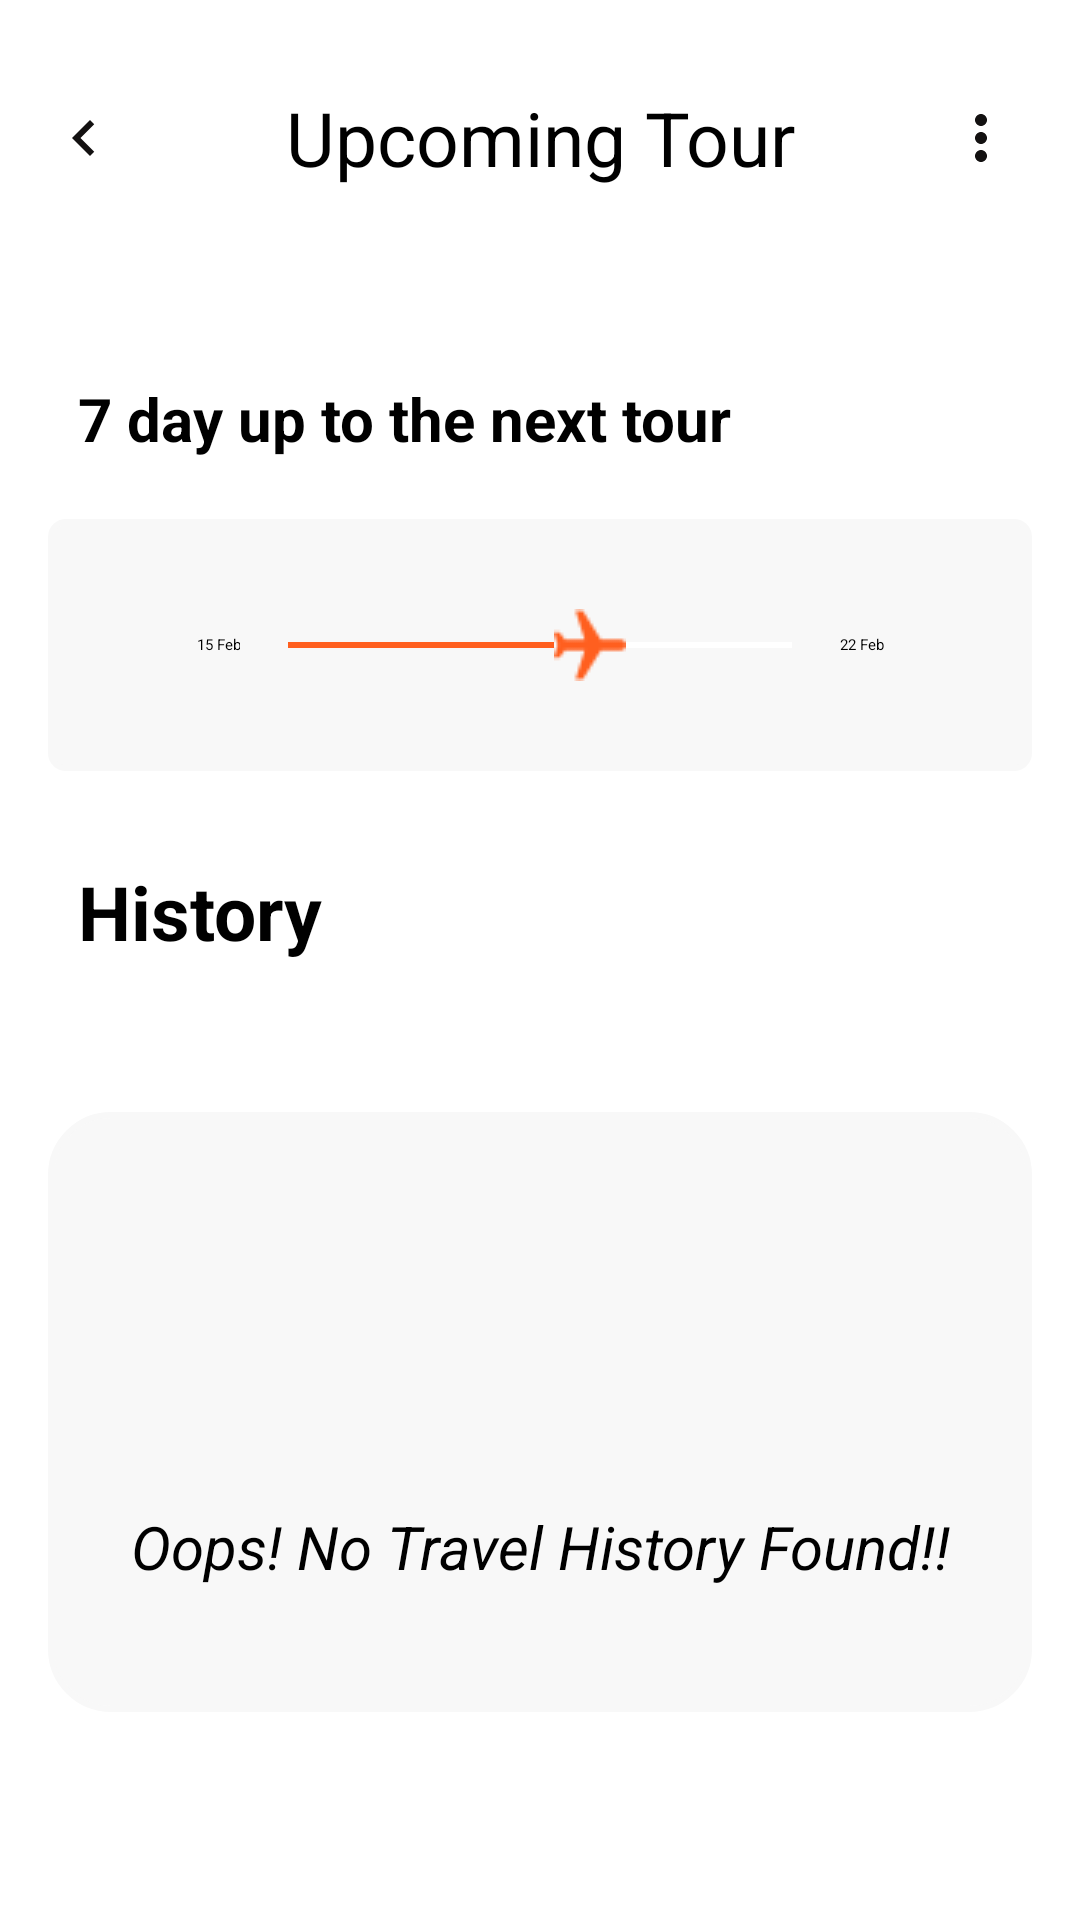

Here is an Android app screen rendered from its layout file. Give the layout XML and the strings, colors and styles it references.
<!-- AndroidManifest.xml: application theme Theme.TravelApp -->
<!-- res/layout/upcomingtour_activity.xml -->
<?xml version="1.0" encoding="utf-8"?>
<ScrollView
    xmlns:android="http://schemas.android.com/apk/res/android"
    xmlns:app="http://schemas.android.com/apk/res-auto"
    xmlns:tools="http://schemas.android.com/tools"
    android:layout_width="match_parent"
    android:padding="16dp"
    android:layout_height="match_parent"
    android:background="@color/white">

    <RelativeLayout
        android:layout_width="match_parent"
        android:layout_height="wrap_content">

        <LinearLayout
            android:id="@+id/linear1"
            android:layout_width="match_parent"
            android:layout_height="wrap_content"
            android:orientation="horizontal">

            
            <ImageView
                android:layout_width="wrap_content"
                android:layout_height="wrap_content"
                android:id="@+id/back"
                android:layout_gravity="center"
                android:src="@drawable/baseline_chevron_left_24" />

            <TextView
                android:layout_width="wrap_content"
                android:layout_height="60dp"
                android:text="Upcoming Tour"
                android:layout_marginLeft="55dp"
                android:textColor="@color/black"
                android:gravity="center"
                android:textSize="25dp" />

            <ImageView
                android:id="@+id/rightImageView1"
                android:layout_width="wrap_content"
                android:layout_height="wrap_content"
                android:layout_gravity="center"
                android:layout_marginLeft="50dp"
                android:src="@drawable/baseline_more_vert_24" />

        </LinearLayout>

        <androidx.recyclerview.widget.RecyclerView
            android:id="@+id/recyclerView12"
            android:layout_width="match_parent"
            android:layout_height="wrap_content"
            android:layout_below="@+id/linear1"
            android:layout_marginTop="20dp"
            android:layout_marginStart="0dp"
            android:layout_marginEnd="0dp"
            />

        <LinearLayout
            android:layout_width="match_parent"
            android:layout_height="wrap_content"
            android:id="@+id/linear3"
            android:layout_marginTop="30dp"
            android:layout_below="@+id/noPlacesTextView" >

            <TextView
                android:id="@+id/ikikikxx"
                android:layout_width="wrap_content"
                android:layout_height="wrap_content"
                android:layout_marginLeft="10dp"
                android:text="7 day up to the next tour"
                android:textColor="@color/black"
                android:textStyle="bold"
                android:textSize="20dp" />

        </LinearLayout>

        <LinearLayout
            android:layout_width="match_parent"
            android:layout_height="wrap_content"
            android:id="@+id/linear4"
            android:gravity="center"
            android:layout_marginTop="20dp"
            android:padding="30dp"
            android:background="@drawable/rectangle_settings"
            android:layout_below="@+id/linear3"
            android:orientation="horizontal">

            <TextView
                android:layout_width="wrap_content"
                android:layout_height="wrap_content"
                android:gravity="center"
                android:layout_gravity="center"
                android:text="15 Feb" />

            
            <SeekBar
                android:id="@+id/slider"
                android:layout_width="200dp"
                android:layout_height="wrap_content"
                android:layout_gravity="center"
                android:max="100"
                android:progress="60"
                style="@style/CustomSeekBar" />

            <TextView
                android:layout_width="wrap_content"
                android:layout_height="wrap_content"
                android:layout_gravity="center"
                android:text="22 Feb" />

        </LinearLayout>

        <LinearLayout
            android:layout_width="match_parent"
            android:layout_height="wrap_content"
            android:id="@+id/linear5"
            android:layout_marginTop="30dp"
            android:layout_below="@+id/linear4" >

            <TextView
                android:layout_width="wrap_content"
                android:layout_height="wrap_content"
                android:layout_marginLeft="10dp"
                android:text="History"
                android:textColor="@color/black"
                android:textStyle="bold"
                android:textSize="25dp" />

        </LinearLayout>

        <TextView
            android:id="@+id/noPlacesTextView"
            android:layout_width="wrap_content"
            android:layout_height="wrap_content"
            android:layout_below="@+id/recyclerView12"
            android:layout_gravity="center"
            android:layout_marginTop="54dp"
            android:text="Oops! No places found for your location."
            android:textColor="@android:color/black"
            android:textSize="16sp"
            android:layout_marginStart="40dp"
            android:visibility="gone" />

        <androidx.recyclerview.widget.RecyclerView
            android:id="@+id/recyclerView122"
            android:layout_width="match_parent"
            android:layout_height="wrap_content"
            android:layout_below="@+id/linear5"
            android:layout_marginTop="20dp"
            android:layout_marginStart="0dp"
            android:layout_marginEnd="0dp"
            />

        <LinearLayout
            android:id="@+id/linear6"
            android:layout_width="match_parent"
            android:layout_below="@+id/recyclerView122"
            android:layout_height="200dp"
            android:layout_marginTop="30dp"
            android:gravity="center"
            android:background="@drawable/rectangle_card"
            android:orientation="vertical">

            
            <ImageView
                android:layout_width="match_parent"
                android:layout_height="90dp"
                android:layout_gravity="center"
                android:src="@drawable/plane" />

            <TextView
                android:layout_width="match_parent"
                android:layout_height="60dp"
                android:text="Oops! No Travel History Found!!"
                android:layout_gravity="center"
                android:textColor="@color/black"
                android:gravity="center"
                android:textStyle="italic"
                android:textSize="20dp" />

        </LinearLayout>

    </RelativeLayout>
</ScrollView>
<!-- resources referenced by this layout -->
<resources>
  <color name="black">#FF000000</color>
  <color name="white">#FFFFFFFF</color>
  <!-- drawable baseline_chevron_left_24 (drawable) -->
  <vector android:height="24dp" android:tint="#131111"
      android:viewportHeight="24" android:viewportWidth="24"
      android:width="24dp" xmlns:android="http://schemas.android.com/apk/res/android">
      <path android:fillColor="@android:color/white" android:pathData="M15.41,7.41L14,6l-6,6 6,6 1.41,-1.41L10.83,12z"/>
  </vector>
  <!-- drawable baseline_more_vert_24 (drawable) -->
  <vector android:height="24dp" android:tint="#131111"
      android:viewportHeight="24" android:viewportWidth="24"
      android:width="24dp" xmlns:android="http://schemas.android.com/apk/res/android">
      <path android:fillColor="@android:color/white" android:pathData="M12,8c1.1,0 2,-0.9 2,-2s-0.9,-2 -2,-2 -2,0.9 -2,2 0.9,2 2,2zM12,10c-1.1,0 -2,0.9 -2,2s0.9,2 2,2 2,-0.9 2,-2 -0.9,-2 -2,-2zM12,16c-1.1,0 -2,0.9 -2,2s0.9,2 2,2 2,-0.9 2,-2 -0.9,-2 -2,-2z"/>
  </vector>
  <!-- drawable rectangle_card (drawable) -->
  <shape xmlns:android="http://schemas.android.com/apk/res/android">
      <solid android:color="#F8F8F8" />
      <stroke
          android:width="2dp"
          android:color="#F8F8F8" />
      <corners android:radius="20dp" />
  </shape>
  <!-- drawable rectangle_settings (drawable) -->
  <shape xmlns:android="http://schemas.android.com/apk/res/android">
      <solid android:color="#F8F8F8" />
      <stroke
          android:width="2dp"
          android:color="#F8F8F8" />
      <corners android:radius="5dp" />
  </shape>
  <style name="CustomSeekBar" parent="Widget.AppCompat.SeekBar">
          <item name="android:thumb">@drawable/custom_seekbar_thumb</item>
          <item name="android:progressTint">@color/custom_seekbar_progress_color</item>
      </style>
  <style name="Theme.TravelApp" parent="Base.Theme.TravelApp">
          
          <item name="android:navigationBarColor">@android:color/transparent</item>
          <item name="android:statusBarColor">@android:color/transparent</item>
          <item name="android:windowLightStatusBar">?attr/isLightTheme</item>
      </style>
  <!-- drawable custom_seekbar_thumb (drawable) -->
  <layer-list xmlns:android="http://schemas.android.com/apk/res/android">
      <item android:drawable="@drawable/airr" />
  </layer-list>
  <color name="custom_seekbar_progress_color">#FF5F1F</color>
  <!-- drawable airr: png bitmap (drawable, 612 bytes) -->
</resources>
